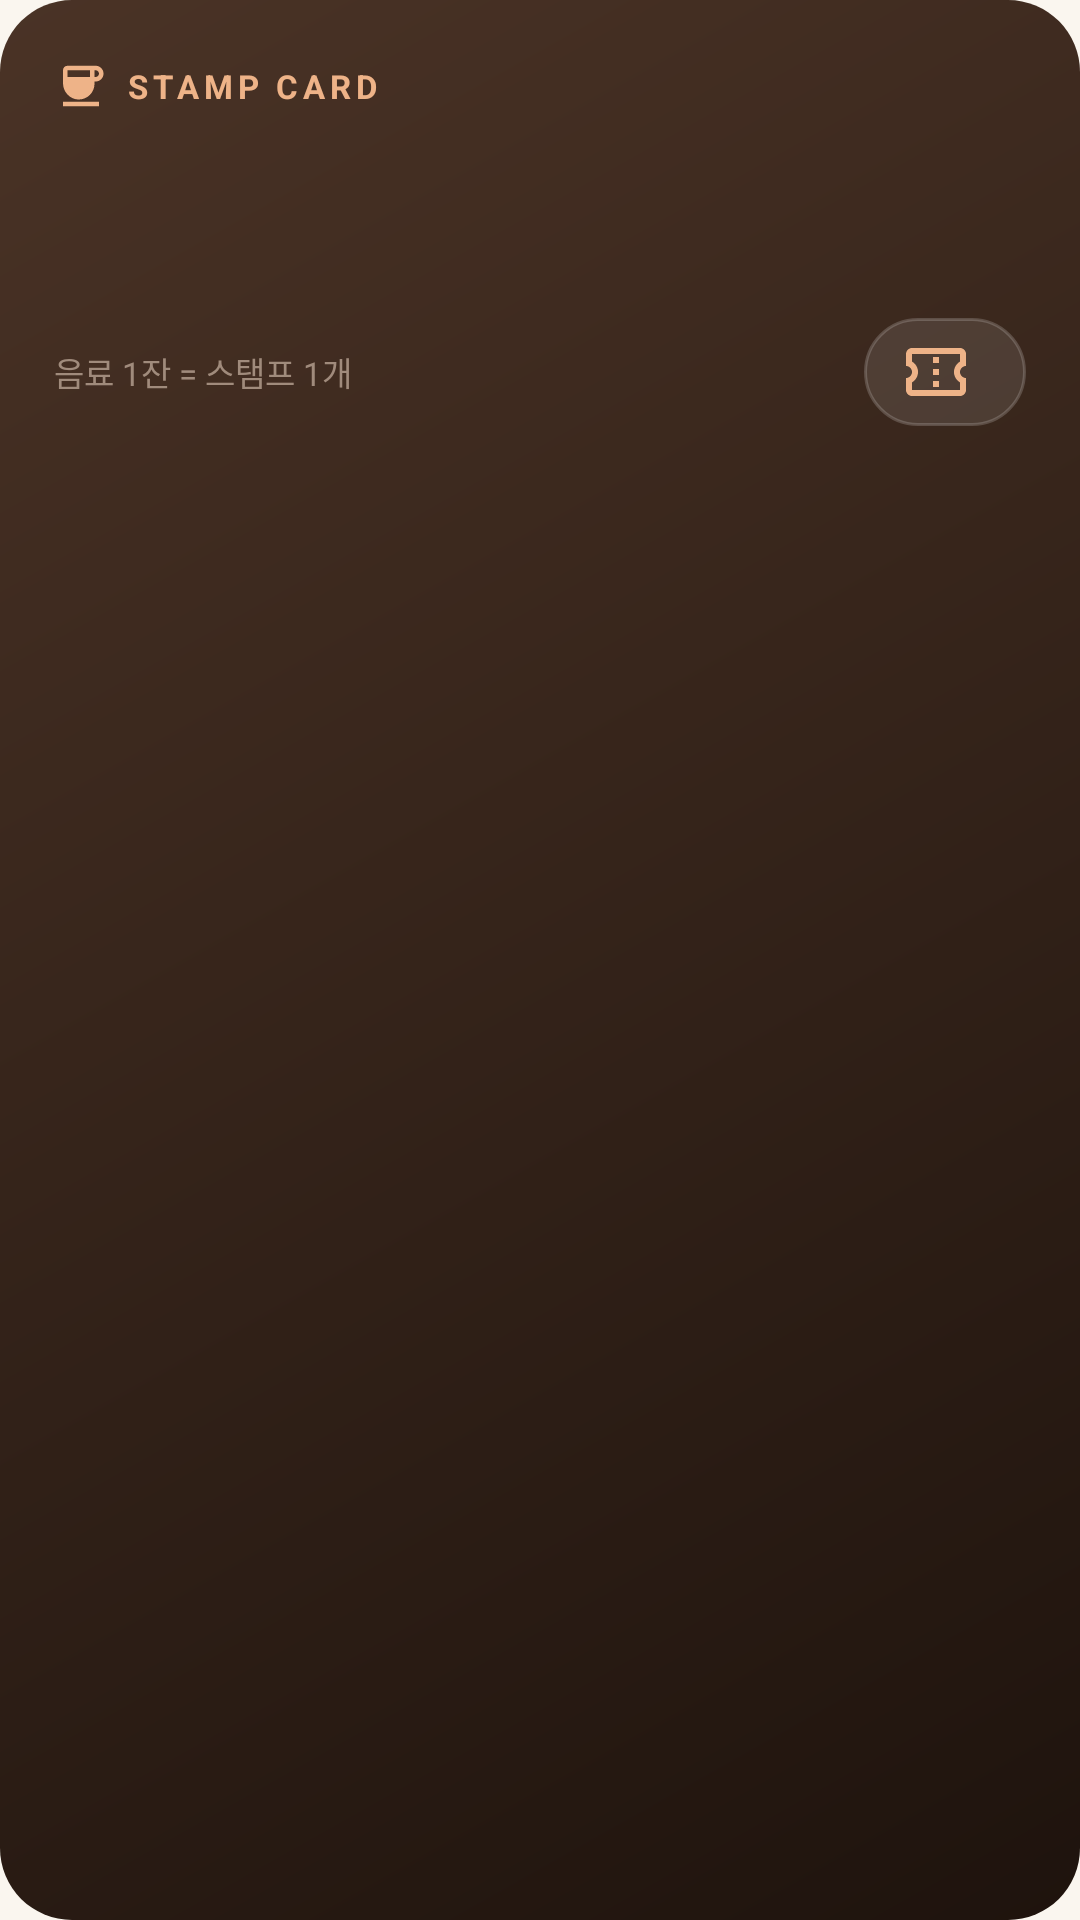

Layout XML and referenced resources for this Android screen:
<!-- AndroidManifest.xml: application theme Theme.BrewAndBite -->
<!-- res/layout/layout_stamp_card.xml -->
<?xml version="1.0" encoding="utf-8"?>
<LinearLayout xmlns:android="http://schemas.android.com/apk/res/android"
    xmlns:app="http://schemas.android.com/apk/res-auto"
    xmlns:tools="http://schemas.android.com/tools"
    android:id="@+id/stampCardRoot"
    android:layout_width="match_parent"
    android:layout_height="wrap_content"
    android:background="@drawable/bg_brand_card"
    android:orientation="vertical"
    android:padding="18dp">

    <LinearLayout
        android:layout_width="match_parent"
        android:layout_height="wrap_content"
        android:gravity="center_vertical"
        android:orientation="horizontal">

        <ImageView
            android:layout_width="18dp"
            android:layout_height="18dp"
            android:importantForAccessibility="no"
            android:src="@drawable/ic_coffee"
            app:tint="@color/bb_nav_active" />

        <TextView
            android:layout_width="0dp"
            android:layout_height="wrap_content"
            android:layout_marginStart="6dp"
            android:layout_weight="1"
            android:letterSpacing="0.15"
            android:text="@string/stamp_eyebrow"
            android:textColor="@color/bb_nav_active"
            android:textSize="11sp"
            android:textStyle="bold" />

        <TextView
            android:id="@+id/textStampCount"
            android:layout_width="wrap_content"
            android:layout_height="wrap_content"
            android:textColor="@color/bb_cream"
            android:textSize="16sp"
            android:textStyle="bold"
            tools:text="7 / 10" />
    </LinearLayout>

    <TextView
        android:id="@+id/textStampHint"
        android:layout_width="wrap_content"
        android:layout_height="wrap_content"
        android:layout_marginTop="6dp"
        android:textColor="@color/bb_cream"
        android:textSize="15sp"
        android:textStyle="bold"
        tools:text="3개 더 모으면 음료 1잔 무료!" />

    <LinearLayout
        android:id="@+id/stampRow1"
        android:layout_width="match_parent"
        android:layout_height="wrap_content"
        android:layout_marginTop="14dp"
        android:orientation="horizontal" />

    <LinearLayout
        android:id="@+id/stampRow2"
        android:layout_width="match_parent"
        android:layout_height="wrap_content"
        android:layout_marginTop="10dp"
        android:orientation="horizontal" />

    <LinearLayout
        android:layout_width="match_parent"
        android:layout_height="wrap_content"
        android:layout_marginTop="16dp"
        android:gravity="center_vertical"
        android:orientation="horizontal">

        <TextView
            android:layout_width="0dp"
            android:layout_height="wrap_content"
            android:layout_weight="1"
            android:text="@string/stamp_rule"
            android:textColor="@color/bb_nav_inactive"
            android:textSize="11sp" />

        <TextView
            android:id="@+id/textCouponCount"
            android:layout_width="wrap_content"
            android:layout_height="wrap_content"
            android:background="@drawable/bg_pill_glass"
            android:drawablePadding="6dp"
            android:gravity="center_vertical"
            android:paddingHorizontal="12dp"
            android:paddingVertical="6dp"
            android:textColor="@color/bb_cream"
            android:textSize="12sp"
            android:textStyle="bold"
            app:drawableStartCompat="@drawable/ic_coupon"
            app:drawableTint="@color/bb_nav_active"
            tools:text="쿠폰 2장  ›" />
    </LinearLayout>
</LinearLayout>
<!-- resources referenced by this layout -->
<resources>
  <color name="bb_cream">#FAF6EF</color>
  <color name="bb_nav_active">#EEB388</color>
  <color name="bb_nav_inactive">#A08B7C</color>
  <!-- drawable bg_brand_card (drawable) -->
  <?xml version="1.0" encoding="utf-8"?>
  <shape xmlns:android="http://schemas.android.com/apk/res/android" android:shape="rectangle">
      <gradient
          android:angle="315"
          android:endColor="@color/bb_header_end"
          android:startColor="@color/bb_header_start" />
      <corners android:radius="24dp" />
  </shape>
  <!-- drawable bg_pill_glass (drawable) -->
  <?xml version="1.0" encoding="utf-8"?>
  <shape xmlns:android="http://schemas.android.com/apk/res/android" android:shape="rectangle">
      <solid android:color="@color/bb_glass" />
      <corners android:radius="22dp" />
      <stroke android:width="1dp" android:color="@color/bb_glass_stroke" />
  </shape>
  <!-- drawable ic_coffee (drawable) -->
  <?xml version="1.0" encoding="utf-8"?>
  <vector xmlns:android="http://schemas.android.com/apk/res/android"
      android:width="24dp"
      android:height="24dp"
      android:viewportWidth="24"
      android:viewportHeight="24">
      <path
          android:fillColor="#FF000000"
          android:pathData="M18.5,3H6C4.9,3 4,3.9 4,5v5.71c0,3.83 2.95,7.18 6.78,7.29c3.96,0.12 7.22,-3.06 7.22,-7v-1h0.5c1.93,0 3.5,-1.57 3.5,-3.5S20.43,3 18.5,3zM16,5v3H6V5H16zM18.5,8H18V5h0.5C19.33,5 20,5.67 20,6.5S19.33,8 18.5,8zM4,19h16v2H4V19z" />
  </vector>
  <!-- drawable ic_coupon (drawable) -->
  <?xml version="1.0" encoding="utf-8"?>
  <vector xmlns:android="http://schemas.android.com/apk/res/android"
      android:width="24dp"
      android:height="24dp"
      android:viewportWidth="24"
      android:viewportHeight="24">
      <path
          android:fillColor="#FF000000"
          android:pathData="M22,10V6c0,-1.11 -0.9,-2 -2,-2H4C2.9,4 2.01,4.89 2.01,6v4C3.11,10 4,10.9 4,12s-0.89,2 -2,2v4c0,1.1 0.9,2 2,2h16c1.1,0 2,-0.9 2,-2v-4c-1.1,0 -2,-0.9 -2,-2S20.9,10 22,10zM20,8.54c-1.19,0.69 -2,1.99 -2,3.46s0.81,2.77 2,3.46V18H4v-2.54C5.19,14.77 6,13.47 6,12c0,-1.48 -0.8,-2.77 -1.99,-3.46L4,6h16V8.54zM11,15h2v2h-2zM11,11h2v2h-2zM11,7h2v2h-2z" />
  </vector>
  <string name="stamp_eyebrow">STAMP CARD</string>
  <string name="stamp_rule">음료 1잔 = 스탬프 1개</string>
  <style name="Theme.BrewAndBite" parent="Base.Theme.BrewAndBite" />
  <color name="bb_header_end">#1E130D</color>
  <color name="bb_header_start">#4A3326</color>
  <color name="bb_glass">#1AFFFFFF</color>
  <color name="bb_glass_stroke">#2EFFFFFF</color>
  <style name="Base.Theme.BrewAndBite" parent="Theme.Material3.Light.NoActionBar">
          <item name="colorPrimary">@color/bb_brown</item>
          <item name="colorOnPrimary">@color/white</item>
          <item name="colorSecondary">@color/bb_beige</item>
          <item name="android:windowBackground">@color/bb_cream</item>
          <item name="android:windowLightStatusBar">true</item>
      </style>
  <color name="bb_brown">#6B4A36</color>
  <color name="white">#FFFFFFFF</color>
  <color name="bb_beige">#D9C7A7</color>
</resources>
